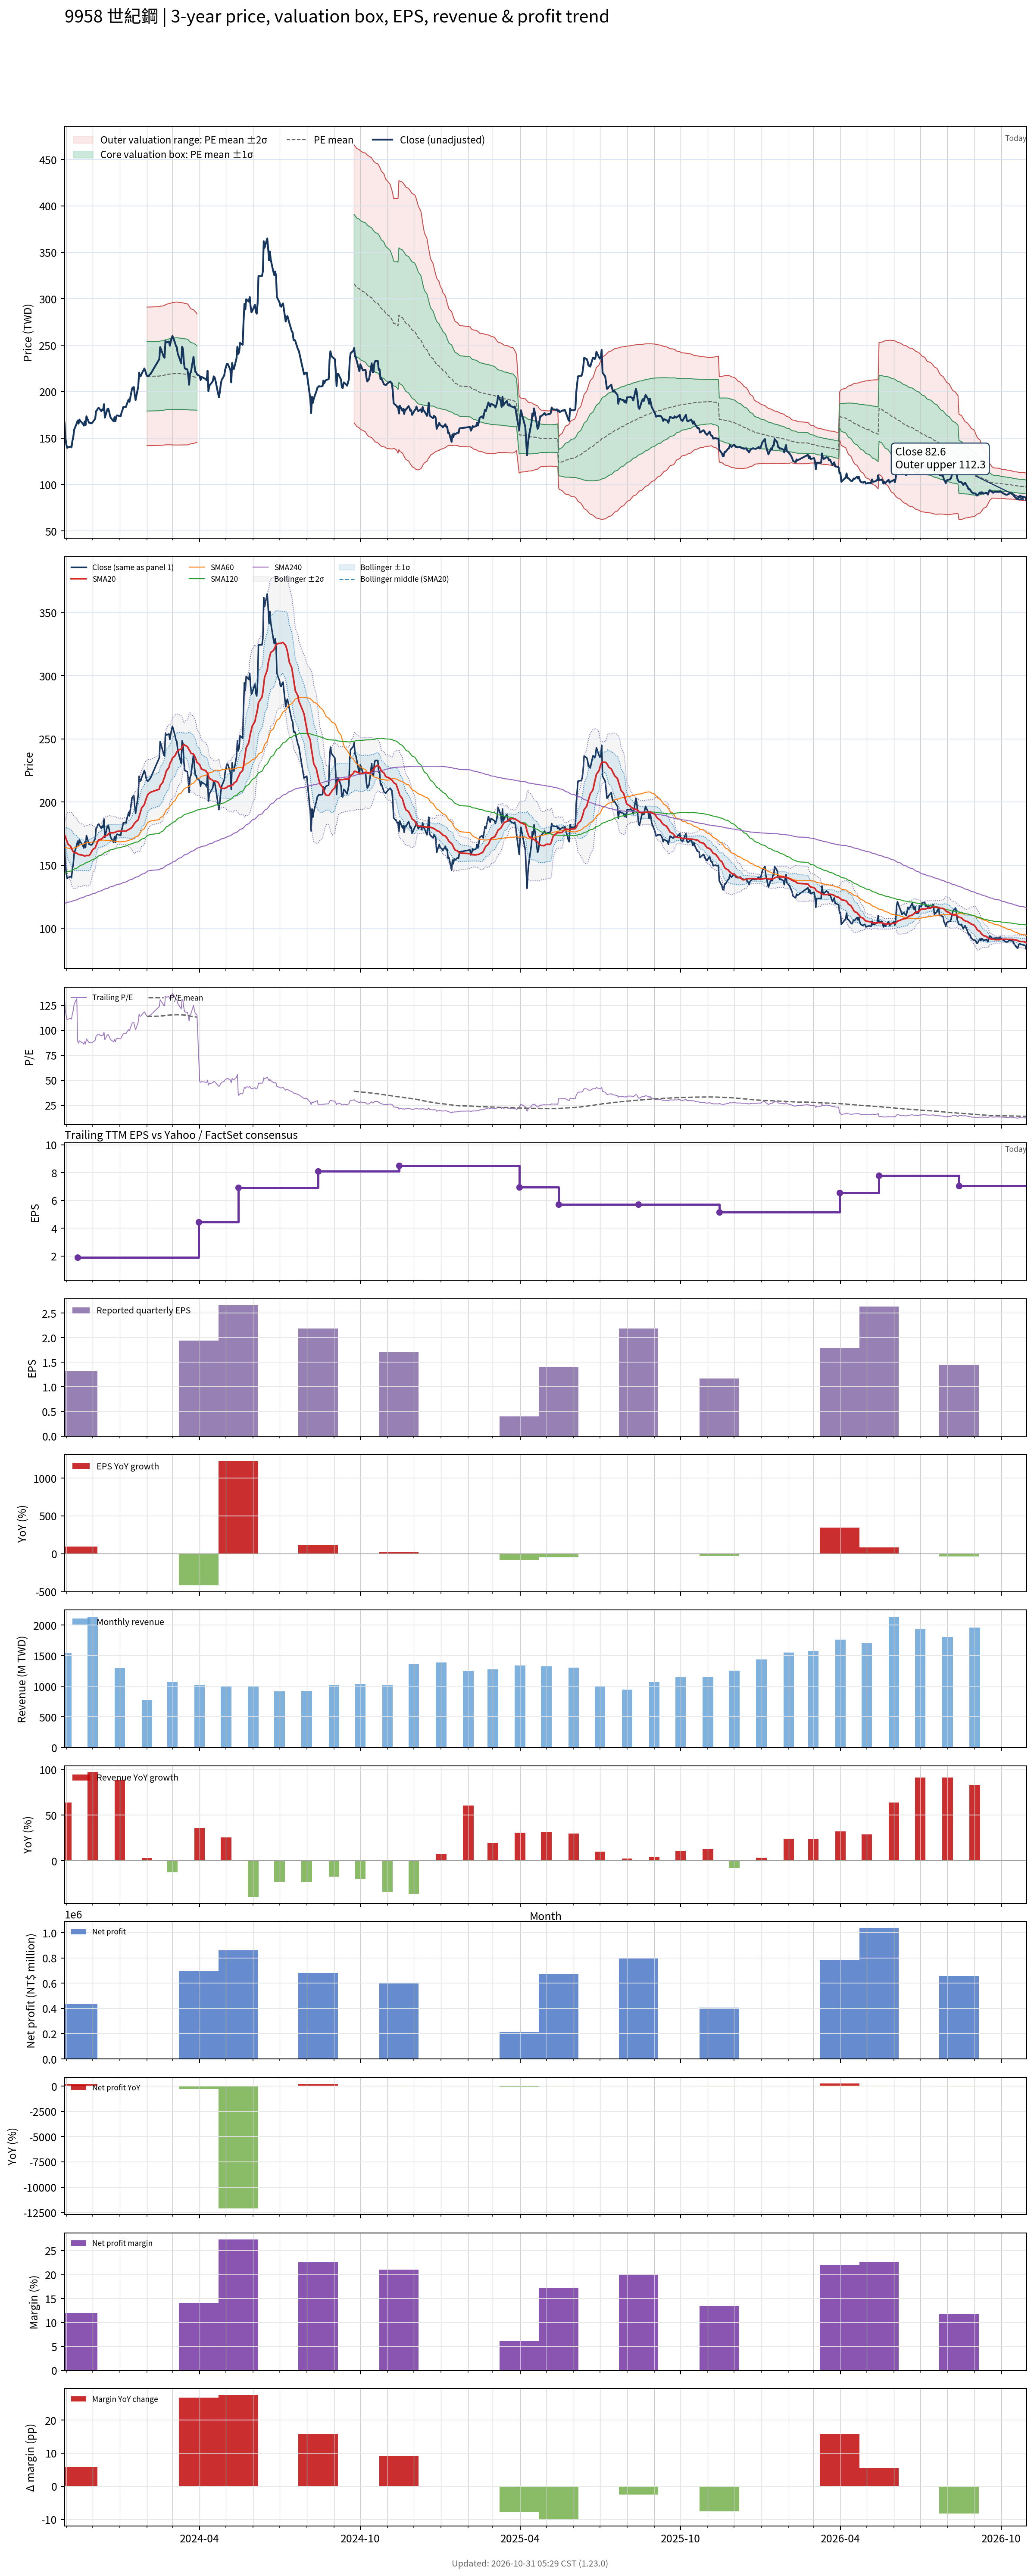

Source data for this figure (header and first rows):
# chart-version: skill-stock-dynamic-val…
date, close, available_date, period_end, eps, ttm_eps, pe, pe_mean, pe_std, price_m2, price_m1, price_mean, price_p1, price_p2, forward_eps, forward_pe, forward_pe_mean, forward_pe_std, forward_price_m2, forward_price_m1, forward_price_mean, forward_price_p1, forward_price_p2, sma20
2023-10-30, 167, 2023-08-14, 2023-06-30, 0.99, 1.26, 132.5, , , , , , , , , , , , , , , , , 174
2023-10-31, 150.5, 2023-08-14, 2023-06-30, 0.99, 1.26, 119.4, , , , , , , , , , , , , , , , , 172.4
2023-11-01, 143.5, 2023-08-14, 2023-06-30, 0.99, 1.26, 113.9, , , , , , , , , , , , , , , , , 170.5
2023-11-02, 139.5, 2023-08-14, 2023-06-30, 0.99, 1.26, 110.7, , , , , , , , , , , , , , , , , 168.7
2023-11-03, 140, 2023-08-14, 2023-06-30, 0.99, 1.26, 111.1, , , , , , , , , , , , , , , , , 166.6
2023-11-06, 141, 2023-08-14, 2023-06-30, 0.99, 1.26, 111.9, , , , , , , , , , , , , , , , , 164.8
2023-11-07, 140, 2023-08-14, 2023-06-30, 0.99, 1.26, 111.1, , , , , , , , , , , , , , , , , 163.1
2023-11-08, 147, 2023-08-14, 2023-06-30, 0.99, 1.26, 116.7, , , , , , , , , , , , , , , , , 161.8
2023-11-09, 151, 2023-08-14, 2023-06-30, 0.99, 1.26, 119.8, , , , , , , , , , , , , , , , , 160.6
2023-11-10, 159, 2023-08-14, 2023-06-30, 0.99, 1.26, 126.2, , , , , , , , , , , , , , , , , 159.9
2023-11-13, 166, 2023-08-14, 2023-06-30, 0.99, 1.26, 131.7, , , , , , , , , , , , , , , , , 159.4
2023-11-14, 169, 2023-11-14, 2023-09-30, 1.32, 1.9, 88.95, , , , , , , , , , , , , , , , , 158.9
2023-11-15, 165.5, 2023-11-14, 2023-09-30, 1.32, 1.9, 87.11, , , , , , , , , , , , , , , , , 158.4
2023-11-16, 170, 2023-11-14, 2023-09-30, 1.32, 1.9, 89.47, , , , , , , , , , , , , , , , , 158.3
2023-11-17, 168.5, 2023-11-14, 2023-09-30, 1.32, 1.9, 88.68, , , , , , , , , , , , , , , , , 158.2
2023-11-20, 165.5, 2023-11-14, 2023-09-30, 1.32, 1.9, 87.11, , , , , , , , , , , , , , , , , 157.8
2023-11-21, 163.5, 2023-11-14, 2023-09-30, 1.32, 1.9, 86.05, , , , , , , , , , , , , , , , , 157.4
2023-11-22, 168, 2023-11-14, 2023-09-30, 1.32, 1.9, 88.42, , , , , , , , , , , , , , , , , 157.3
2023-11-23, 164, 2023-11-14, 2023-09-30, 1.32, 1.9, 86.32, , , , , , , , , , , , , , , , , 157.3
2023-11-24, 173.5, 2023-11-14, 2023-09-30, 1.32, 1.9, 91.32, , , , , , , , , , , , , , , , , 157.6
2023-11-27, 166.5, 2023-11-14, 2023-09-30, 1.32, 1.9, 87.63, , , , , , , , , , , , , , , , , 157.6
2023-11-28, 166.5, 2023-11-14, 2023-09-30, 1.32, 1.9, 87.63, , , , , , , , , , , , , , , , , 158.4
2023-11-29, 166, 2023-11-14, 2023-09-30, 1.32, 1.9, 87.37, , , , , , , , , , , , , , , , , 159.5
2023-11-30, 166, 2023-11-14, 2023-09-30, 1.32, 1.9, 87.37, , , , , , , , , , , , , , , , , 160.8
2023-12-01, 167, 2023-11-14, 2023-09-30, 1.32, 1.9, 87.89, , , , , , , , , , , , , , , , , 162.2
2023-12-04, 171, 2023-11-14, 2023-09-30, 1.32, 1.9, 90, , , , , , , , , , , , , , , , , 163.7
2023-12-05, 179, 2023-11-14, 2023-09-30, 1.32, 1.9, 94.21, , , , , , , , , , , , , , , , , 165.6
2023-12-06, 180, 2023-11-14, 2023-09-30, 1.32, 1.9, 94.74, , , , , , , , , , , , , , , , , 167.3
2023-12-07, 182, 2023-11-14, 2023-09-30, 1.32, 1.9, 95.79, , , , , , , , , , , , , , , , , 168.8
2023-12-08, 182.5, 2023-11-14, 2023-09-30, 1.32, 1.9, 96.05, , , , , , , , , , , , , , , , , 170
2023-12-11, 179, 2023-11-14, 2023-09-30, 1.32, 1.9, 94.21, , , , , , , , , , , , , , , , , 170.7
2023-12-12, 181, 2023-11-14, 2023-09-30, 1.32, 1.9, 95.26, , , , , , , , , , , , , , , , , 171.2
2023-12-13, 180, 2023-11-14, 2023-09-30, 1.32, 1.9, 94.74, , , , , , , , , , , , , , , , , 172
2023-12-14, 186.5, 2023-11-14, 2023-09-30, 1.32, 1.9, 98.16, , , , , , , , , , , , , , , , , 172.8
2023-12-15, 172, 2023-11-14, 2023-09-30, 1.32, 1.9, 90.53, , , , , , , , , , , , , , , , , 173
2023-12-18, 181.5, 2023-11-14, 2023-09-30, 1.32, 1.9, 95.53, , , , , , , , , , , , , , , , , 173.8
2023-12-19, 181.5, 2023-11-14, 2023-09-30, 1.32, 1.9, 95.53, , , , , , , , , , , , , , , , , 174.7
2023-12-20, 178, 2023-11-14, 2023-09-30, 1.32, 1.9, 93.68, , , , , , , , , , , , , , , , , 175.2
2023-12-21, 173.5, 2023-11-14, 2023-09-30, 1.32, 1.9, 91.32, , , , , , , , , , , , , , , , , 175.7
2023-12-22, 171.5, 2023-11-14, 2023-09-30, 1.32, 1.9, 90.26, , , , , , , , , , , , , , , , , 175.6
2023-12-25, 168, 2023-11-14, 2023-09-30, 1.32, 1.9, 88.42, , , , , , , , , , , , , , , , , 175.6
2023-12-26, 172.5, 2023-11-14, 2023-09-30, 1.32, 1.9, 90.79, , , , , , , , , , , , , , , , , 175.9
2023-12-27, 168, 2023-11-14, 2023-09-30, 1.32, 1.9, 88.42, , , , , , , , , , , , , , , , , 176
2023-12-28, 173.5, 2023-11-14, 2023-09-30, 1.32, 1.9, 91.32, , , , , , , , , , , , , , , , , 176.4
2023-12-29, 174.5, 2023-11-14, 2023-09-30, 1.32, 1.9, 91.84, , , , , , , , , , , , , , , , , 176.8
2024-01-02, 173.5, 2023-11-14, 2023-09-30, 1.32, 1.9, 91.32, , , , , , , , , , , , , , , , , 176.9
2024-01-03, 177.5, 2023-11-14, 2023-09-30, 1.32, 1.9, 93.42, , , , , , , , , , , , , , , , , 176.8
2024-01-04, 180, 2023-11-14, 2023-09-30, 1.32, 1.9, 94.74, , , , , , , , , , , , , , , , , 176.8
2024-01-05, 183.5, 2023-11-14, 2023-09-30, 1.32, 1.9, 96.58, , , , , , , , , , , , , , , , , 176.9
2024-01-08, 183.5, 2023-11-14, 2023-09-30, 1.32, 1.9, 96.58, , , , , , , , , , , , , , , , , 176.9
2024-01-09, 186.5, 2023-11-14, 2023-09-30, 1.32, 1.9, 98.16, , , , , , , , , , , , , , , , , 177.3
2024-01-10, 189, 2023-11-14, 2023-09-30, 1.32, 1.9, 99.47, , , , , , , , , , , , , , , , , 177.7
2024-01-11, 191.5, 2023-11-14, 2023-09-30, 1.32, 1.9, 100.8, , , , , , , , , , , , , , , , , 178.3
2024-01-12, 189, 2023-11-14, 2023-09-30, 1.32, 1.9, 99.47, , , , , , , , , , , , , , , , , 178.4
2024-01-15, 203.5, 2023-11-14, 2023-09-30, 1.32, 1.9, 107.1, , , , , , , , , , , , , , , , , 180
2024-01-16, 204.5, 2023-11-14, 2023-09-30, 1.32, 1.9, 107.6, , , , , , , , , , , , , , , , , 181.2
2024-01-17, 205, 2023-11-14, 2023-09-30, 1.32, 1.9, 107.9, , , , , , , , , , , , , , , , , 182.3
2024-01-18, 197, 2023-11-14, 2023-09-30, 1.32, 1.9, 103.7, , , , , , , , , , , , , , , , , 183.3
2024-01-19, 191, 2023-11-14, 2023-09-30, 1.32, 1.9, 100.5, , , , , , , , , , , , , , , , , 184.2
... 669 more rows
